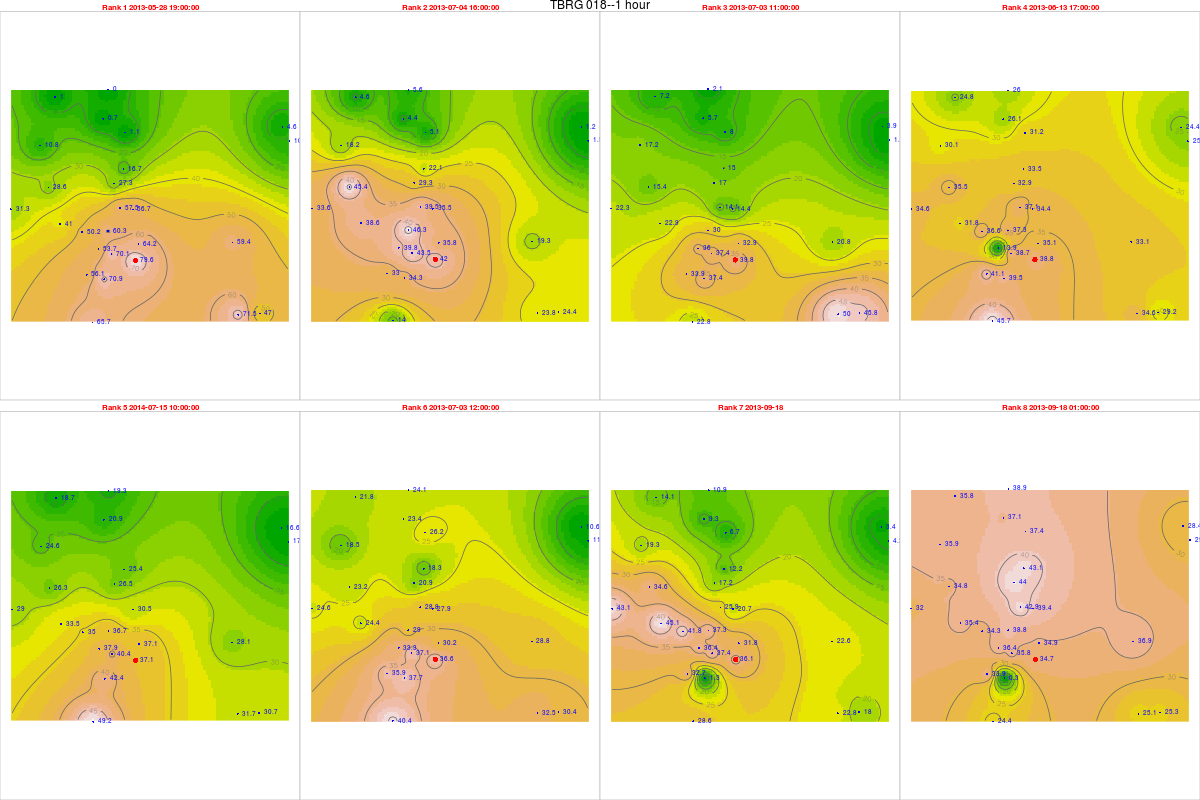

Source data for this figure (header and first rows):
, tips, mm, dt.tm, Unit_ID, Rank, cat, Unit_ID, Installati, Lat, Long, elevation, slope, aspect, x, y, z, coords.x1, coords.x2
6576, 3.24, 79.64, 2013-05-28 19:00:00, TBRG 018, 1, 18, TBRG 018, 27/08/2012, 14.44, 74.7, 549, 7.417, 237.5, 467816, 1596031, 0, 467816, 1596031
7461, 1.71, 42.03, 2013-07-04 16:00:00, TBRG 018, 2, 18, TBRG 018, 27/08/2012, 14.44, 74.7, 549, 7.417, 237.5, 467816, 1596031, 0, 467816, 1596031
7432, 1.62, 39.82, 2013-07-03 11:00:00, TBRG 018, 3, 18, TBRG 018, 27/08/2012, 14.44, 74.7, 549, 7.417, 237.5, 467816, 1596031, 0, 467816, 1596031
6958, 1.58, 38.84, 2013-06-13 17:00:00, TBRG 018, 4, 18, TBRG 018, 27/08/2012, 14.44, 74.7, 549, 7.417, 237.5, 467816, 1596031, 0, 467816, 1596031
16479, 1.51, 37.12, 2014-07-15 10:00:00, TBRG 018, 5, 18, TBRG 018, 27/08/2012, 14.44, 74.7, 549, 7.417, 237.5, 467816, 1596031, 0, 467816, 1596031
7433, 1.49, 36.62, 2013-07-03 12:00:00, TBRG 018, 6, 18, TBRG 018, 27/08/2012, 14.44, 74.7, 549, 7.417, 237.5, 467816, 1596031, 0, 467816, 1596031
9269, 1.47, 36.13, 2013-09-18 00:00:00, TBRG 018, 7, 18, TBRG 018, 27/08/2012, 14.44, 74.7, 549, 7.417, 237.5, 467816, 1596031, 0, 467816, 1596031
9270, 1.41, 34.66, 2013-09-18 01:00:00, TBRG 018, 8, 18, TBRG 018, 27/08/2012, 14.44, 74.7, 549, 7.417, 237.5, 467816, 1596031, 0, 467816, 1596031
6823, 2.33, 60.28, 2013-05-28 19:00:00, TBRG 001, 1, 1, TBRG 001, 17/08/2012, 14.45, 74.69, 518, 10.05, 154.8, 466743, 1597181, 0, 466743, 1597181
7708, 1.79, 46.31, 2013-07-04 16:00:00, TBRG 001, 2, 1, TBRG 001, 17/08/2012, 14.45, 74.69, 518, 10.05, 154.8, 466743, 1597181, 0, 466743, 1597181
7679, 1.16, 30.01, 2013-07-03 11:00:00, TBRG 001, 3, 1, TBRG 001, 17/08/2012, 14.45, 74.69, 518, 10.05, 154.8, 466743, 1597181, 0, 466743, 1597181
7205, 1.44, 37.25, 2013-06-13 17:00:00, TBRG 001, 4, 1, TBRG 001, 17/08/2012, 14.45, 74.69, 518, 10.05, 154.8, 466743, 1597181, 0, 466743, 1597181
16726, 1.42, 36.74, 2014-07-15 10:00:00, TBRG 001, 5, 1, TBRG 001, 17/08/2012, 14.45, 74.69, 518, 10.05, 154.8, 466743, 1597181, 0, 466743, 1597181
7680, 1.12, 28.97, 2013-07-03 12:00:00, TBRG 001, 6, 1, TBRG 001, 17/08/2012, 14.45, 74.69, 518, 10.05, 154.8, 466743, 1597181, 0, 466743, 1597181
9516, 1.44, 37.25, 2013-09-18 00:00:00, TBRG 001, 7, 1, TBRG 001, 17/08/2012, 14.45, 74.69, 518, 10.05, 154.8, 466743, 1597181, 0, 466743, 1597181
9517, 1.5, 38.8, 2013-09-18 01:00:00, TBRG 001, 8, 1, TBRG 001, 17/08/2012, 14.45, 74.69, 518, 10.05, 154.8, 466743, 1597181, 0, 466743, 1597181
6587, 0.66, 16.73, 2013-05-28 19:00:00, TBRG 002, 1, 2, TBRG 002, 18/08/2012, 14.47, 74.7, 550, 4.299, 220.5, 467356, 1599612, 0, 467356, 1599612
7472, 0.87, 22.05, 2013-07-04 16:00:00, TBRG 002, 2, 2, TBRG 002, 18/08/2012, 14.47, 74.7, 550, 4.299, 220.5, 467356, 1599612, 0, 467356, 1599612
7443, 0.59, 14.96, 2013-07-03 11:00:00, TBRG 002, 3, 2, TBRG 002, 18/08/2012, 14.47, 74.7, 550, 4.299, 220.5, 467356, 1599612, 0, 467356, 1599612
6969, 1.32, 33.46, 2013-06-13 17:00:00, TBRG 002, 4, 2, TBRG 002, 18/08/2012, 14.47, 74.7, 550, 4.299, 220.5, 467356, 1599612, 0, 467356, 1599612
15889, 1, 25.35, 2014-07-15 10:00:00, TBRG 002, 5, 2, TBRG 002, 18/08/2012, 14.47, 74.7, 550, 4.299, 220.5, 467356, 1599612, 0, 467356, 1599612
7444, 0.72, 18.25, 2013-07-03 12:00:00, TBRG 002, 6, 2, TBRG 002, 18/08/2012, 14.47, 74.7, 550, 4.299, 220.5, 467356, 1599612, 0, 467356, 1599612
9280, 0.48, 12.17, 2013-09-18 00:00:00, TBRG 002, 7, 2, TBRG 002, 18/08/2012, 14.47, 74.7, 550, 4.299, 220.5, 467356, 1599612, 0, 467356, 1599612
9281, 1.7, 43.09, 2013-09-18 01:00:00, TBRG 002, 8, 2, TBRG 002, 18/08/2012, 14.47, 74.7, 550, 4.299, 220.5, 467356, 1599612, 0, 467356, 1599612
6799, 0.38, 10.25, 2013-05-28 19:00:00, TBRG 003, 1, 3, TBRG 003, 18/08/2012, 14.48, 74.76, 513, 1.431, 188.8, 473867, 1600721, 0, 473867, 1600721
7684, 0.07, 1.889, 2013-07-04 16:00:00, TBRG 003, 2, 3, TBRG 003, 18/08/2012, 14.48, 74.76, 513, 1.431, 188.8, 473867, 1600721, 0, 473867, 1600721
7655, 0.06, 1.619, 2013-07-03 11:00:00, TBRG 003, 3, 3, TBRG 003, 18/08/2012, 14.48, 74.76, 513, 1.431, 188.8, 473867, 1600721, 0, 473867, 1600721
7181, 0.94, 25.36, 2013-06-13 17:00:00, TBRG 003, 4, 3, TBRG 003, 18/08/2012, 14.48, 74.76, 513, 1.431, 188.8, 473867, 1600721, 0, 473867, 1600721
16702, 0.64, 17.27, 2014-07-15 10:00:00, TBRG 003, 5, 3, TBRG 003, 18/08/2012, 14.48, 74.76, 513, 1.431, 188.8, 473867, 1600721, 0, 473867, 1600721
7656, 0.44, 11.87, 2013-07-03 12:00:00, TBRG 003, 6, 3, TBRG 003, 18/08/2012, 14.48, 74.76, 513, 1.431, 188.8, 473867, 1600721, 0, 473867, 1600721
9492, 0.16, 4.317, 2013-09-18 00:00:00, TBRG 003, 7, 3, TBRG 003, 18/08/2012, 14.48, 74.76, 513, 1.431, 188.8, 473867, 1600721, 0, 473867, 1600721
9493, 1.09, 29.41, 2013-09-18 01:00:00, TBRG 003, 8, 3, TBRG 003, 18/08/2012, 14.48, 74.76, 513, 1.431, 188.8, 473867, 1600721, 0, 473867, 1600721
6708, 2.71, 70.87, 2013-05-28 19:00:00, TBRG 004, 1, 4, TBRG 004, 18/08/2012, 14.43, 74.69, 540, 2.167, 137.1, 466593, 1595293, 0, 466593, 1595293
7593, 1.31, 34.26, 2013-07-04 16:00:00, TBRG 004, 2, 4, TBRG 004, 18/08/2012, 14.43, 74.69, 540, 2.167, 137.1, 466593, 1595293, 0, 466593, 1595293
7564, 1.43, 37.39, 2013-07-03 11:00:00, TBRG 004, 3, 4, TBRG 004, 18/08/2012, 14.43, 74.69, 540, 2.167, 137.1, 466593, 1595293, 0, 466593, 1595293
7090, 1.51, 39.49, 2013-06-13 17:00:00, TBRG 004, 4, 4, TBRG 004, 18/08/2012, 14.43, 74.69, 540, 2.167, 137.1, 466593, 1595293, 0, 466593, 1595293
16605, 1.62, 42.36, 2014-07-15 10:00:00, TBRG 004, 5, 4, TBRG 004, 18/08/2012, 14.43, 74.69, 540, 2.167, 137.1, 466593, 1595293, 0, 466593, 1595293
7565, 1.44, 37.66, 2013-07-03 12:00:00, TBRG 004, 6, 4, TBRG 004, 18/08/2012, 14.43, 74.69, 540, 2.167, 137.1, 466593, 1595293, 0, 466593, 1595293
9395, 0.05, 1.308, 2013-09-18 00:00:00, TBRG 004, 7, 4, TBRG 004, 18/08/2012, 14.43, 74.69, 540, 2.167, 137.1, 466593, 1595293, 0, 466593, 1595293
9396, 0.01, 0.2615, 2013-09-18 01:00:00, TBRG 004, 8, 4, TBRG 004, 18/08/2012, 14.43, 74.69, 540, 2.167, 137.1, 466593, 1595293, 0, 466593, 1595293
6772, 2.6, 56.65, 2013-05-28 19:00:00, TBRG 005, 1, 5, TBRG 005, 19/08/2012, 14.45, 74.7, 531, 8.231, 15.75, 467713, 1598027, 0, 467713, 1598027
7657, 1.63, 35.52, 2013-07-04 16:00:00, TBRG 005, 2, 5, TBRG 005, 19/08/2012, 14.45, 74.7, 531, 8.231, 15.75, 467713, 1598027, 0, 467713, 1598027
7628, 0.66, 14.38, 2013-07-03 11:00:00, TBRG 005, 3, 5, TBRG 005, 19/08/2012, 14.45, 74.7, 531, 8.231, 15.75, 467713, 1598027, 0, 467713, 1598027
7154, 1.58, 34.43, 2013-06-13 17:00:00, TBRG 005, 4, 5, TBRG 005, 19/08/2012, 14.45, 74.7, 531, 8.231, 15.75, 467713, 1598027, 0, 467713, 1598027
16675, 1.4, 30.51, 2014-07-15 10:00:00, TBRG 005, 5, 5, TBRG 005, 19/08/2012, 14.45, 74.7, 531, 8.231, 15.75, 467713, 1598027, 0, 467713, 1598027
7629, 1.28, 27.89, 2013-07-03 12:00:00, TBRG 005, 6, 5, TBRG 005, 19/08/2012, 14.45, 74.7, 531, 8.231, 15.75, 467713, 1598027, 0, 467713, 1598027
9465, 0.95, 20.7, 2013-09-18 00:00:00, TBRG 005, 7, 5, TBRG 005, 19/08/2012, 14.45, 74.7, 531, 8.231, 15.75, 467713, 1598027, 0, 467713, 1598027
9466, 1.81, 39.44, 2013-09-18 01:00:00, TBRG 005, 8, 5, TBRG 005, 19/08/2012, 14.45, 74.7, 531, 8.231, 15.75, 467713, 1598027, 0, 467713, 1598027
6751, 1.92, 50.21, 2013-05-28 19:00:00, TBRG 006, 1, 6, TBRG 006, 20/08/2012, 14.45, 74.68, 545, 15.82, 111.2, 465721, 1597140, 0, 465721, 1597140
7636, NA, NA, 2013-07-04 16:00:00, TBRG 006, 2, 6, TBRG 006, 20/08/2012, 14.45, 74.68, 545, 15.82, 111.2, 465721, 1597140, 0, 465721, 1597140
7607, NA, NA, 2013-07-03 11:00:00, TBRG 006, 3, 6, TBRG 006, 20/08/2012, 14.45, 74.68, 545, 15.82, 111.2, 465721, 1597140, 0, 465721, 1597140
7133, 1.4, 36.61, 2013-06-13 17:00:00, TBRG 006, 4, 6, TBRG 006, 20/08/2012, 14.45, 74.68, 545, 15.82, 111.2, 465721, 1597140, 0, 465721, 1597140
16651, 1.34, 35.04, 2014-07-15 10:00:00, TBRG 006, 5, 6, TBRG 006, 20/08/2012, 14.45, 74.68, 545, 15.82, 111.2, 465721, 1597140, 0, 465721, 1597140
7608, NA, NA, 2013-07-03 12:00:00, TBRG 006, 6, 6, TBRG 006, 20/08/2012, 14.45, 74.68, 545, 15.82, 111.2, 465721, 1597140, 0, 465721, 1597140
9441, 1.6, 41.84, 2013-09-18 00:00:00, TBRG 006, 7, 6, TBRG 006, 20/08/2012, 14.45, 74.68, 545, 15.82, 111.2, 465721, 1597140, 0, 465721, 1597140
9442, 1.31, 34.26, 2013-09-18 01:00:00, TBRG 006, 8, 6, TBRG 006, 20/08/2012, 14.45, 74.68, 545, 15.82, 111.2, 465721, 1597140, 0, 465721, 1597140
6771, 0.41, 10.84, 2013-05-28 19:00:00, TBRG 007, 1, 7, TBRG 007, 19/08/2012, 14.48, 74.67, 600, 37.92, 169.8, 464073, 1600539, 0, 464073, 1600539
76561, 0.69, 18.24, 2013-07-04 16:00:00, TBRG 007, 2, 7, TBRG 007, 19/08/2012, 14.48, 74.67, 600, 37.92, 169.8, 464073, 1600539, 0, 464073, 1600539
7627, 0.65, 17.18, 2013-07-03 11:00:00, TBRG 007, 3, 7, TBRG 007, 19/08/2012, 14.48, 74.67, 600, 37.92, 169.8, 464073, 1600539, 0, 464073, 1600539
7153, 1.14, 30.13, 2013-06-13 17:00:00, TBRG 007, 4, 7, TBRG 007, 19/08/2012, 14.48, 74.67, 600, 37.92, 169.8, 464073, 1600539, 0, 464073, 1600539
... 164 more rows
